2-way image classification set "lemon_dataset" from GitHub (Dante-Cadiz/lemon-qualitycontrol); label vocabulary: bad quality, good quality.

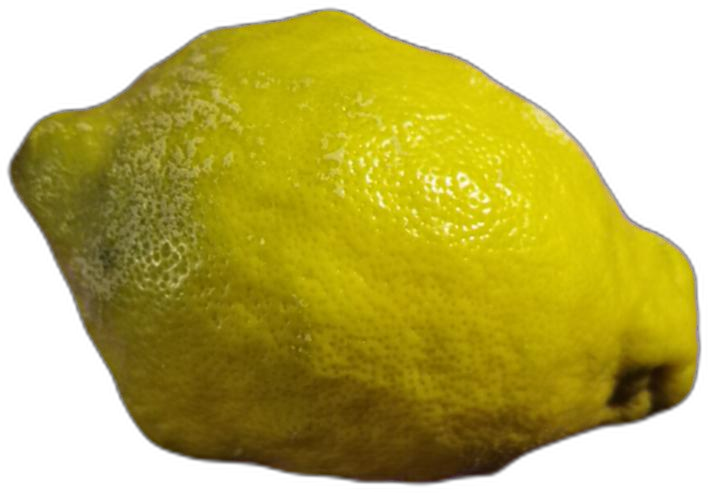
Label: bad quality

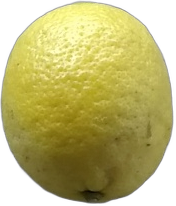
Label: good quality

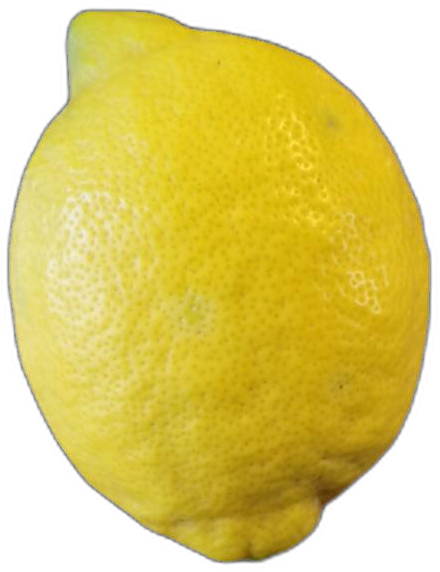
Label: bad quality

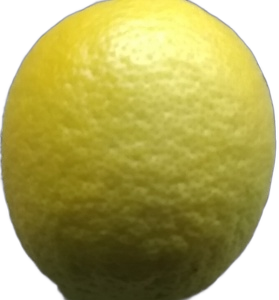
Label: good quality

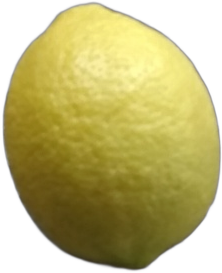
Label: good quality

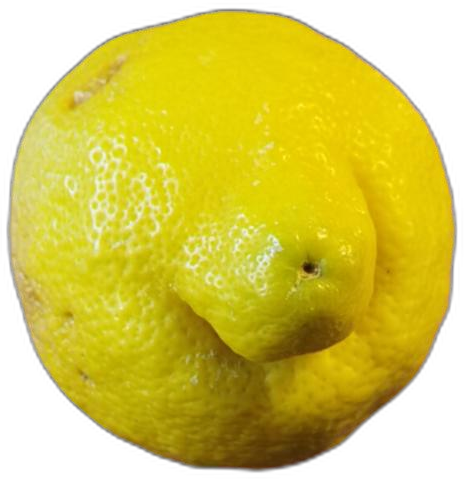
Label: bad quality
